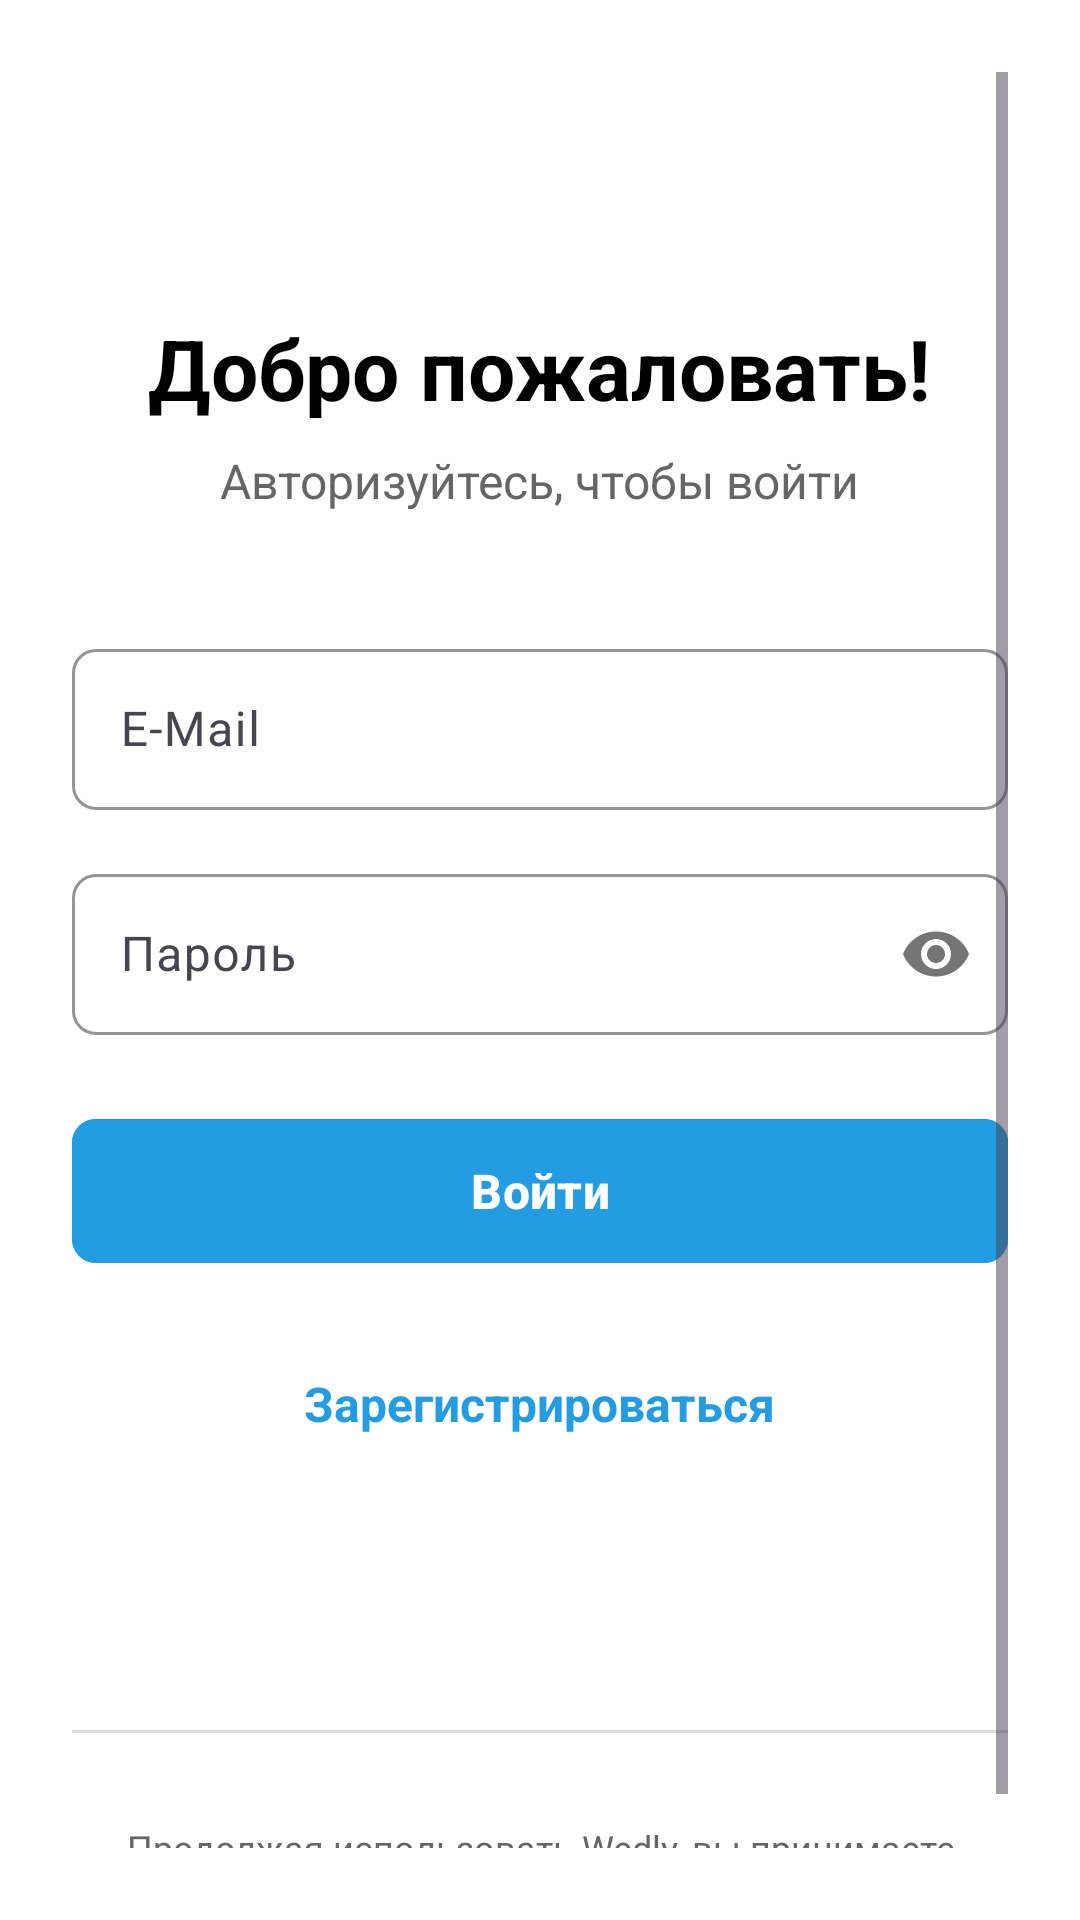

This screen was rendered from an Android layout file. Write that file and the resources it references.
<!-- AndroidManifest.xml: application theme Theme.ApplicationWedly -->
<!-- res/layout/activity_auth.xml -->
<?xml version="1.0" encoding="utf-8"?>
<RelativeLayout xmlns:android="http://schemas.android.com/apk/res/android"
    xmlns:app="http://schemas.android.com/apk/res-auto"
    android:layout_width="match_parent"
    android:layout_height="match_parent"
    android:background="@color/white">

    
    <View
        android:layout_width="400dp"
        android:layout_height="300dp"
        android:background="@drawable/circle_blue"
        android:layout_alignParentTop="true"
        android:layout_alignParentStart="true"
        android:layout_marginTop="-150dp"
        android:layout_marginStart="-150dp" />

    <ScrollView
        android:layout_width="match_parent"
        android:layout_height="match_parent"
        android:padding="24dp">

        <LinearLayout
            android:layout_width="match_parent"
            android:layout_height="wrap_content"
            android:orientation="vertical"
            android:gravity="center_horizontal"
            android:paddingTop="80dp">

            
            <TextView
                android:layout_width="wrap_content"
                android:layout_height="wrap_content"
                android:text="Добро пожаловать!"
                android:textSize="28sp"
                android:textColor="@color/black"
                android:textStyle="bold"
                android:layout_marginBottom="8dp" />

            
            <TextView
                android:layout_width="wrap_content"
                android:layout_height="wrap_content"
                android:text="Авторизуйтесь, чтобы войти"
                android:textSize="16sp"
                android:textColor="@color/gray"
                android:layout_marginBottom="40dp" />

            
            <com.google.android.material.textfield.TextInputLayout
                android:layout_width="match_parent"
                android:layout_height="wrap_content"
                android:layout_marginBottom="16dp"
                style="@style/Widget.Material3.TextInputLayout.OutlinedBox"
                app:boxCornerRadiusBottomEnd="8dp"
                app:boxCornerRadiusBottomStart="8dp"
                app:boxCornerRadiusTopEnd="8dp"
                app:boxCornerRadiusTopStart="8dp"
                app:boxStrokeColor="@color/blue">

                <com.google.android.material.textfield.TextInputEditText
                    android:id="@+id/etEmail"
                    android:layout_width="match_parent"
                    android:layout_height="wrap_content"
                    android:hint="E-Mail"
                    android:inputType="textEmailAddress"
                    android:padding="16dp" />

            </com.google.android.material.textfield.TextInputLayout>

            
            <com.google.android.material.textfield.TextInputLayout
                android:layout_width="match_parent"
                android:layout_height="wrap_content"
                android:layout_marginBottom="24dp"
                style="@style/Widget.Material3.TextInputLayout.OutlinedBox"
                app:boxCornerRadiusBottomEnd="8dp"
                app:boxCornerRadiusBottomStart="8dp"
                app:boxCornerRadiusTopEnd="8dp"
                app:boxCornerRadiusTopStart="8dp"
                app:boxStrokeColor="@color/blue"
                app:passwordToggleEnabled="true">

                <com.google.android.material.textfield.TextInputEditText
                    android:id="@+id/etPassword"
                    android:layout_width="match_parent"
                    android:layout_height="wrap_content"
                    android:hint="Пароль"
                    android:inputType="textPassword"
                    android:padding="16dp" />

            </com.google.android.material.textfield.TextInputLayout>

            
            <com.google.android.material.button.MaterialButton
                android:id="@+id/btnLogin"
                android:layout_width="match_parent"
                android:layout_height="56dp"
                android:text="Войти"
                android:textSize="16sp"
                android:textStyle="bold"
                android:backgroundTint="@color/blue"
                android:textColor="@color/white"
                android:layout_marginBottom="24dp"
                app:cornerRadius="8dp"
                style="@style/Widget.Material3.Button" />

            
            <TextView
                android:id="@+id/tvRegister"
                android:layout_width="wrap_content"
                android:layout_height="wrap_content"
                android:text="Зарегистрироваться"
                android:textSize="16sp"
                android:textColor="@color/blue"
                android:textStyle="bold"
                android:padding="8dp" />

            
            <View
                android:layout_width="match_parent"
                android:layout_height="1dp"
                android:background="@color/light_gray"
                android:layout_marginTop="90dp"
                android:layout_marginBottom="20dp" />

            
            <TextView
                android:layout_width="wrap_content"
                android:layout_height="wrap_content"
                android:text="Продолжая использовать Wedly, вы принимаете Пользовательское соглашение и Политику конфиденциальности"
                android:textSize="12sp"
                android:textColor="@color/gray"
                android:gravity="center"
                android:lineSpacingExtra="4dp"
                android:layout_marginTop="10dp" />

        </LinearLayout>
    </ScrollView>

</RelativeLayout>
<!-- resources referenced by this layout -->
<resources>
  <color name="black">#FF000000</color>
  <color name="blue">#FF239CE1</color>
  <color name="gray">#FF666666</color>
  <color name="light_gray">#FFDDDDDD</color>
  <color name="white">#FFFFFFFF</color>
  <style name="Theme.ApplicationWedly" parent="Base.Theme.ApplicationWedly" />
  <style name="Base.Theme.ApplicationWedly" parent="Theme.Material3.DayNight.NoActionBar">
          
          
      </style>
</resources>
